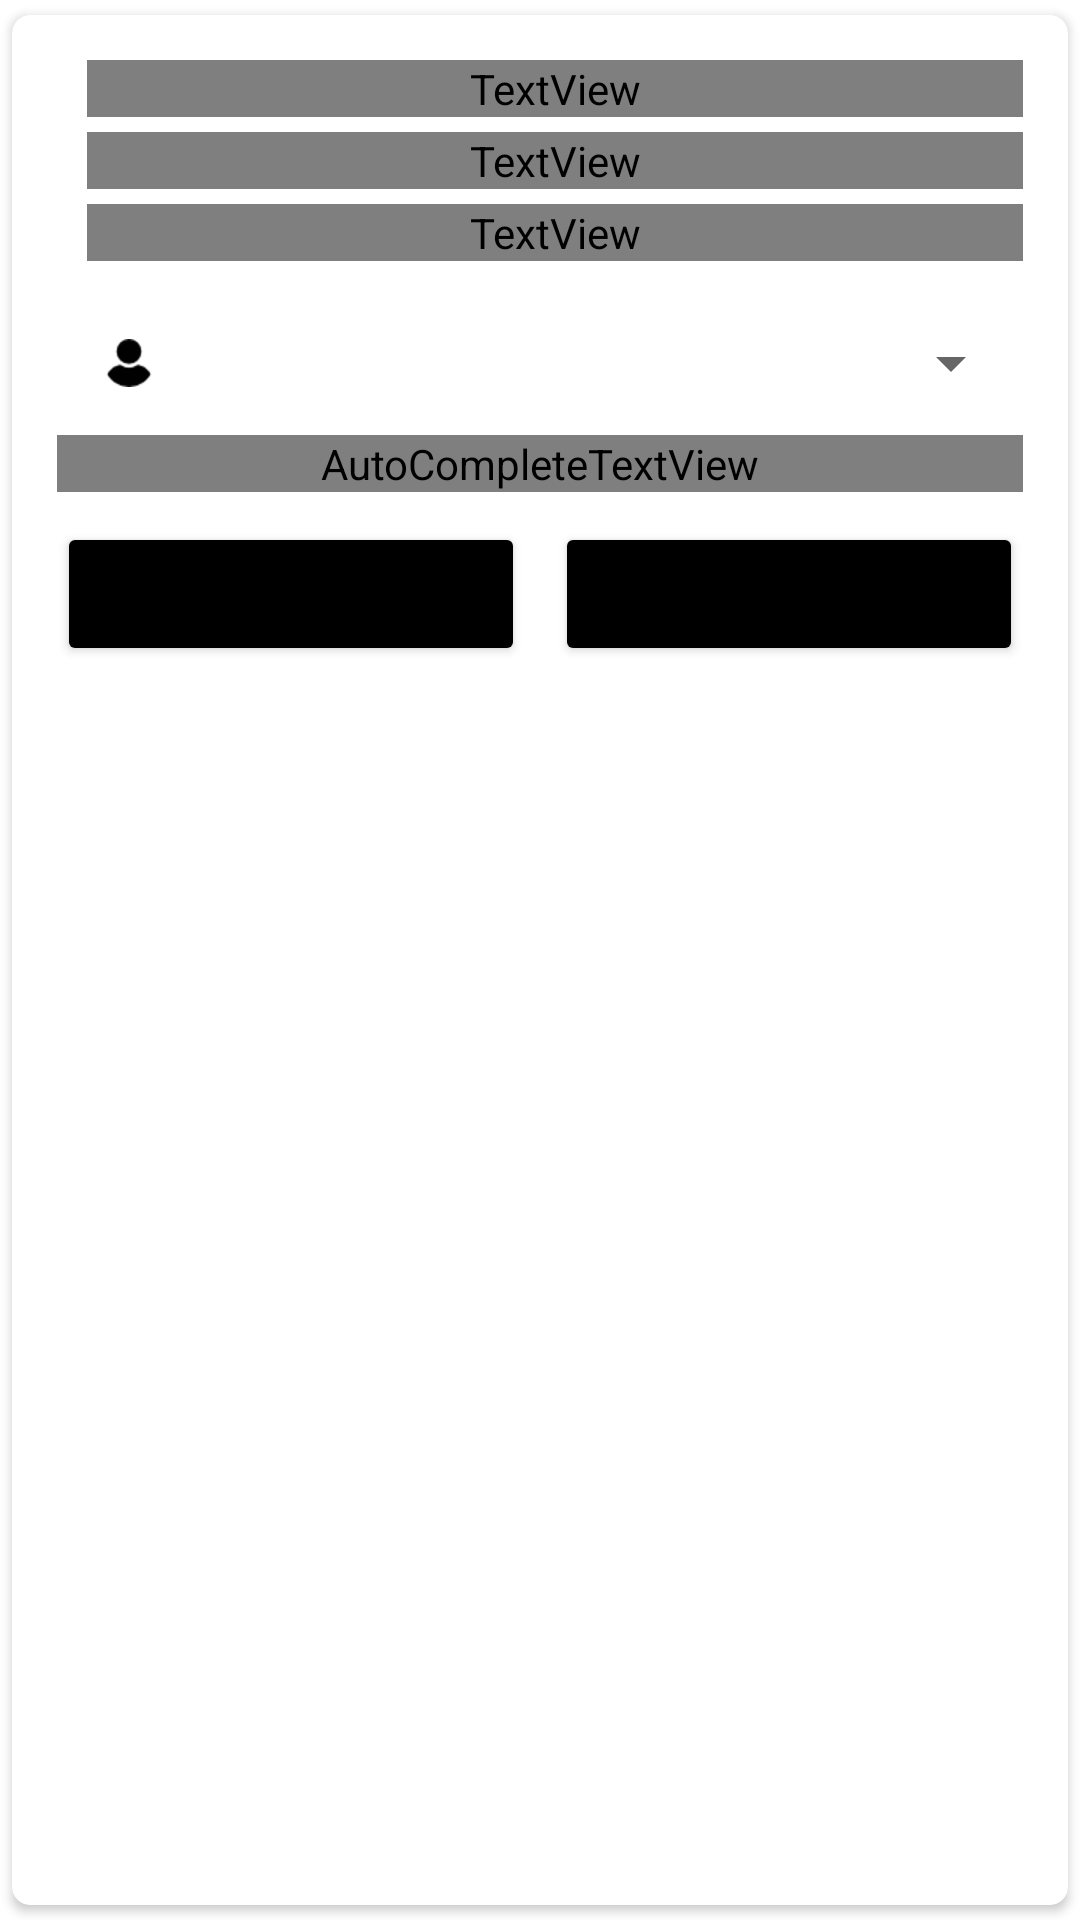

Android layout source for this screen:
<!-- AndroidManifest.xml: application theme Theme.KIExpress -->
<!-- res/layout/admin_recycler_item.xml -->
<?xml version="1.0" encoding="utf-8"?>
<androidx.cardview.widget.CardView xmlns:android="http://schemas.android.com/apk/res/android"
    xmlns:app="http://schemas.android.com/apk/res-auto"
    android:layout_width="match_parent"
    android:layout_height="wrap_content"
    android:elevation="6dp"
    app:cardCornerRadius="6dp"
    app:cardUseCompatPadding="true"
    android:background="@color/white">

    <RelativeLayout
        android:layout_width="match_parent"
        android:layout_height="wrap_content"
        android:padding="15dp">

        <TextView
            android:id="@+id/userNameText"
            android:layout_width="match_parent"
            android:layout_height="wrap_content"
            android:layout_marginLeft="10dp"
            android:fontFamily="@font/muli_black"
            android:text="User Name"
            android:textColor="@color/black"
            android:textSize="20sp"
            android:textStyle="bold" />

        <TextView
            android:id="@+id/userTypeText"
            android:layout_width="match_parent"
            android:layout_height="wrap_content"
            android:layout_below="@+id/userNameText"
            android:layout_marginVertical="5dp"
            android:layout_marginLeft="10dp"
            android:fontFamily="@font/muli"
            android:text="User Type"
            android:textColor="@color/black"
            android:textSize="18sp" />

        <TextView
            android:id="@+id/userEmailText"
            android:layout_width="match_parent"
            android:layout_height="wrap_content"
            android:layout_below="@+id/userTypeText"
            android:layout_marginLeft="10dp"
            android:fontFamily="@font/muli"
            android:text="Email"
            android:textColor="@color/black"
            android:textSize="15sp" />


        <com.google.android.material.textfield.TextInputLayout
            android:id="@+id/editUserType"
            style="@style/Widget.MaterialComponents.TextInputLayout.OutlinedBox.ExposedDropdownMenu"
            android:layout_width="match_parent"
            android:layout_height="wrap_content"
            android:layout_below="@+id/userEmailText"
            android:layout_marginTop="10dp"
            app:boxStrokeColor="@color/black"
            app:boxStrokeWidthFocused="2dp"
            app:hintTextColor="@color/black"
            app:startIconDrawable="@drawable/user_icon"
            app:startIconTint="@color/black">

            <AutoCompleteTextView
                android:id="@+id/autoCompleteText"
                android:layout_width="match_parent"
                android:layout_height="wrap_content"
                android:fontFamily="@font/muli"
                android:inputType="none"
                android:text="User Type"/>

        </com.google.android.material.textfield.TextInputLayout>


        <LinearLayout
            android:layout_width="match_parent"
            android:layout_height="wrap_content"
            android:layout_below="@+id/editUserType"
            android:layout_marginTop="10dp"
            android:orientation="horizontal">

            <Button
                android:id="@+id/updateBtn"
                android:layout_width="0dp"
                android:layout_height="wrap_content"
                android:layout_weight="1"
                android:backgroundTint="@color/black"
                android:text="Update" />

            <Button
                android:id="@+id/deleteBtn"
                android:layout_width="0dp"
                android:layout_height="wrap_content"
                android:layout_marginStart="10dp"
                android:layout_weight="1"
                android:backgroundTint="@color/black"
                android:text="Remove" />

        </LinearLayout>

    </RelativeLayout>

</androidx.cardview.widget.CardView>
<!-- resources referenced by this layout -->
<resources>
  <color name="black">#FF000000</color>
  <color name="white">#FFFFFFFF</color>
  <!-- drawable user_icon: png bitmap (drawable-hdpi, 553 bytes) -->
  <style name="Theme.KIExpress" parent="Theme.MaterialComponents.Light.NoActionBar">
          
          <item name="colorPrimary">#03A9F4</item>
          <item name="colorPrimaryVariant">#61CFCCCC</item>
          <item name="colorOnPrimary">@color/white</item>
          
          <item name="colorSecondary">@color/teal_200</item>
          <item name="colorSecondaryVariant">@color/teal_700</item>
          <item name="colorOnSecondary">@color/black</item>
          
          <item name="android:statusBarColor" tools:targetApi="l">?attr/colorPrimaryVariant</item>
          
          <item name="android:windowAnimationStyle">@style/CustomActivityAnimation</item>
          <item name="android:windowContentTransitions">true</item>
      </style>
  <color name="teal_200">#FF03DAC5</color>
  <color name="teal_700">#FF018786</color>
  <style name="CustomActivityAnimation" parent="@android:style/Animation.Activity">
          <item name="android:activityOpenEnterAnimation">@anim/slide_in_right</item>
          <item name="android:activityOpenExitAnimation">@anim/slide_out_left</item>
          <item name="android:activityCloseEnterAnimation">@anim/slide_in_left</item>
          <item name="android:activityCloseExitAnimation">@anim/slide_out_right</item>
      </style>
</resources>
